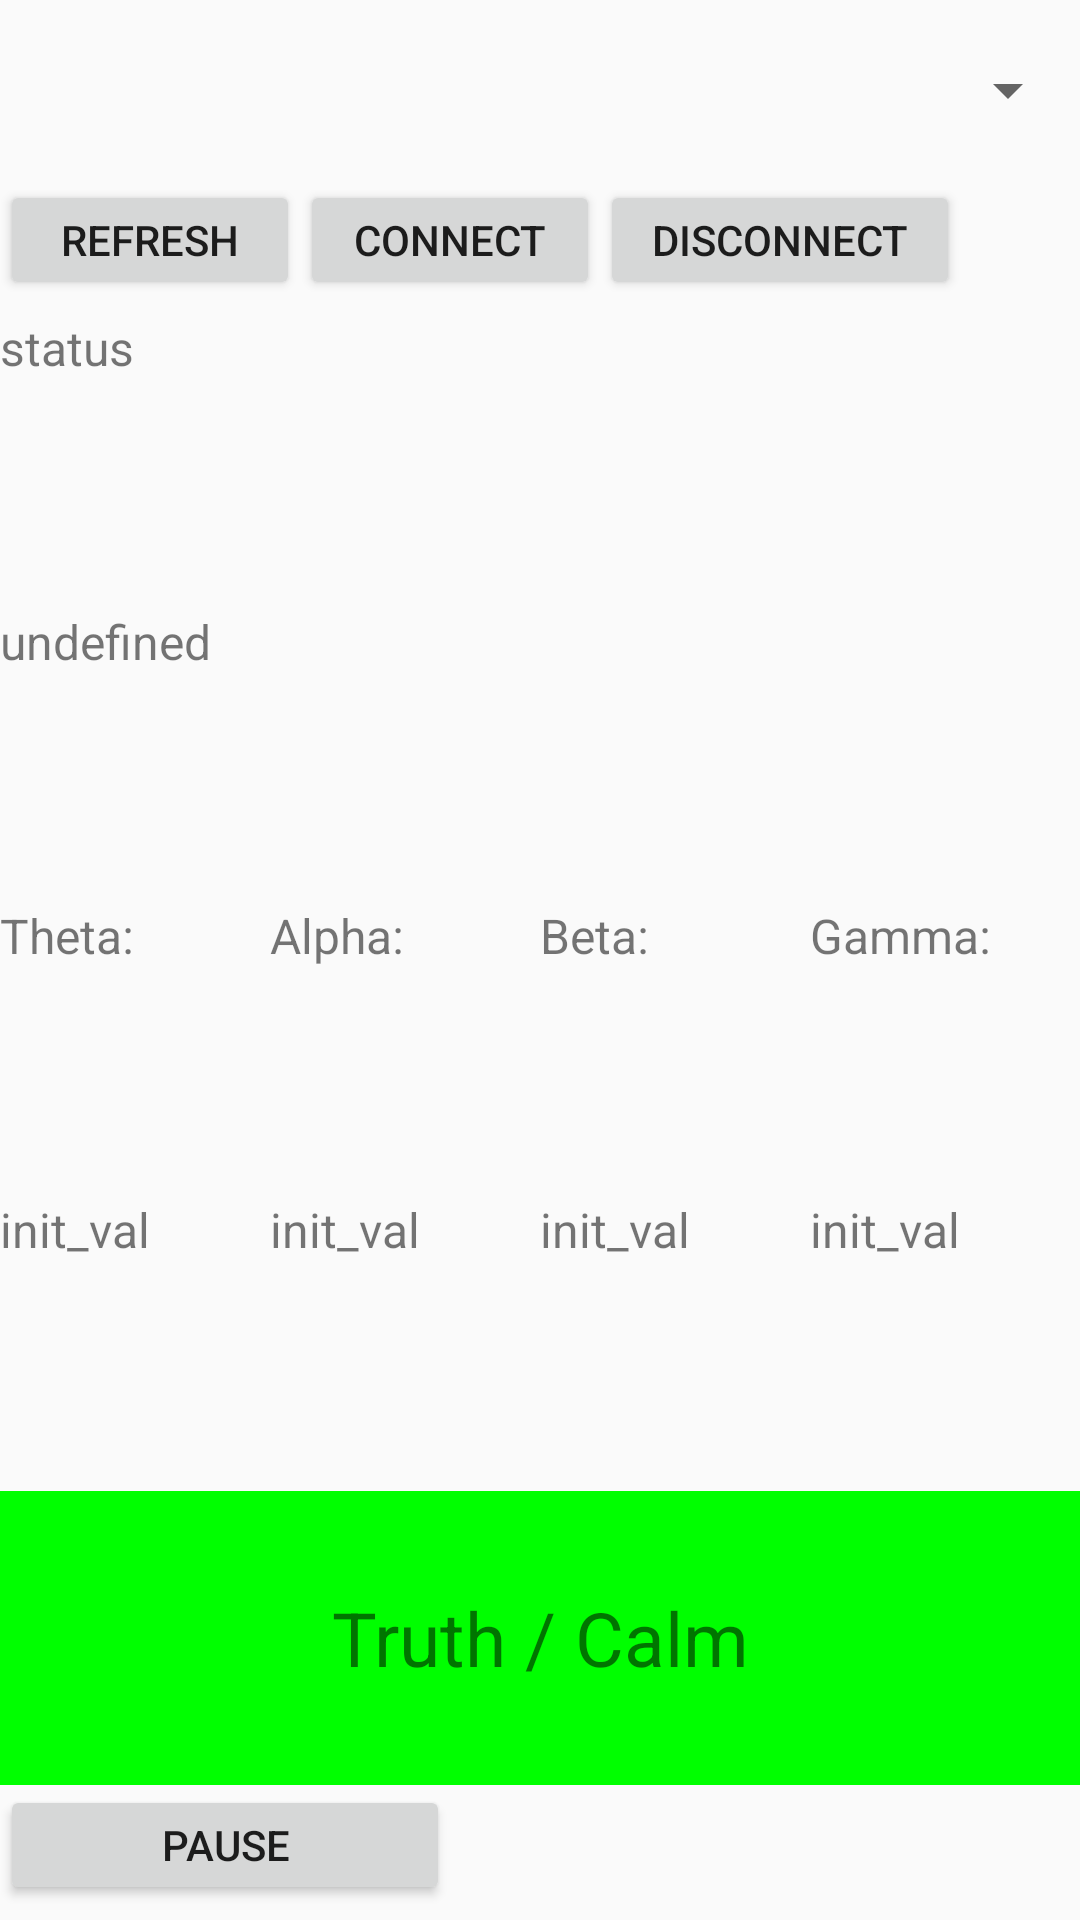

Layout XML and referenced resources for this Android screen:
<!-- AndroidManifest.xml: application theme AppTheme -->
<!-- res/layout/fragment_eeg.xml -->
<LinearLayout xmlns:android="http://schemas.android.com/apk/res/android"
    android:orientation="vertical"
    android:layout_width="match_parent"
    android:layout_height="wrap_content">

    <Spinner
        android:id="@+id/muses_spinner"
        android:layout_width="match_parent"
        android:layout_height="60dp" />
    <LinearLayout
        android:layout_width="match_parent"
        android:layout_height="45dp"
        android:orientation="horizontal" >
        <Button
            android:id="@+id/refresh"
            android:layout_width="100dp"
            android:layout_height="40dp"
            android:text="@string/refresh" />
        <Button
            android:id="@+id/connect"
            android:layout_width="100dp"
            android:layout_height="40dp"
            android:text="@string/connect" />
        <Button
            android:id="@+id/disconnect"
            android:layout_width="120dp"
            android:layout_height="40dp"
            android:text="@string/disconnect" />
    </LinearLayout>
    <TextView
        android:layout_width="match_parent"
        android:layout_height="match_parent"
        android:layout_weight="1"
        android:textSize="16sp"
        android:text="@string/status" />
    <TextView
        android:id="@+id/con_status"
        android:layout_width="match_parent"
        android:layout_height="match_parent"
        android:layout_weight="1"
        android:textSize="16sp"
        android:text="@string/undefined" />

    <LinearLayout
        android:layout_width="match_parent"
        android:layout_height="match_parent"
        android:layout_weight="1"
        android:orientation="horizontal" >
        <TextView
            android:layout_width="match_parent"
            android:layout_height="match_parent"
            android:layout_weight="1"
            android:textSize="16sp"
            android:text="Theta:" />
        <TextView
            android:layout_width="match_parent"
            android:layout_height="match_parent"
            android:layout_weight="1"
            android:textSize="16sp"
            android:text="Alpha:" />
        <TextView
            android:layout_width="match_parent"
            android:layout_height="match_parent"
            android:layout_weight="1"
            android:textSize="16sp"
            android:text="Beta:" />
        <TextView
            android:layout_width="match_parent"
            android:layout_height="match_parent"
            android:layout_weight="1"
            android:textSize="16sp"
            android:text="Gamma:" />
    </LinearLayout>
    <LinearLayout
        android:layout_width="match_parent"
        android:layout_height="match_parent"
        android:layout_weight="1"
        android:orientation="horizontal" >
        <TextView
            android:id="@+id/elem1"
            android:layout_width="match_parent"
            android:layout_height="match_parent"
            android:layout_weight="1"
            android:textSize="16sp"
            android:text="@string/init_val" />
        <TextView
            android:id="@+id/elem2"
            android:layout_width="match_parent"
            android:layout_height="match_parent"
            android:layout_weight="1"
            android:textSize="16sp"
            android:text="@string/init_val" />
        <TextView
            android:id="@+id/elem3"
            android:layout_width="match_parent"
            android:layout_height="match_parent"
            android:layout_weight="1"
            android:textSize="16sp"
            android:text="@string/init_val" />
        <TextView
            android:id="@+id/elem4"
            android:layout_width="match_parent"
            android:layout_height="match_parent"
            android:layout_weight="1"
            android:textSize="16sp"
            android:text="@string/init_val" />
    </LinearLayout>
    <TextView
        android:id="@+id/truth"
        android:layout_width="match_parent"
        android:layout_height="match_parent"
        android:layout_weight="1"
        android:textSize="25sp"
        android:gravity="center"
        android:background="#0F0"
        android:text="Truth / Calm" />
    <LinearLayout
        android:layout_width="match_parent"
        android:layout_height="45dp"
        android:orientation="horizontal" >
        <Button
            android:id="@+id/pause"
            android:layout_width="150dp"
            android:layout_height="40dp"
            android:text="@string/pause" />
    </LinearLayout>

</LinearLayout>
<!-- resources referenced by this layout -->
<resources>
  <string name="connect"> connect</string>
  <string name="disconnect"> disconnect</string>
  <string name="init_val"> init_val</string>
  <string name="pause"> pause</string>
  <string name="refresh"> refresh</string>
  <string name="status"> status</string>
  <string name="undefined"> undefined</string>
  <style name="AppTheme" parent="Theme.AppCompat.Light.DarkActionBar">
      </style>
</resources>
